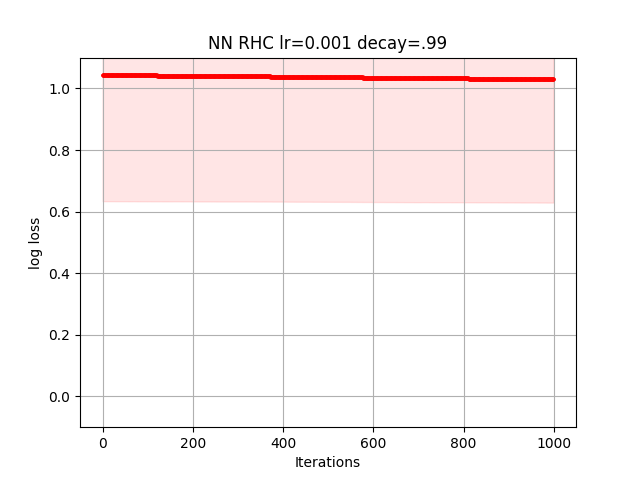

Source data for this figure (header and first rows):
8.415085798878524370e-01, 8.415085798878524370e-01, 8.414187500791150409e-01, 8.414187500791150409e-01, 8.414185721732082568e-01, 8.414185721732082568e-01, 8.414183943633360974e-01, 8.414127438420033744e-01, 8.414127080819788773e-01, 8.414127080819788773e-01, 8.414127080819788773e-01, 8.414098347647951393e-01, 8.414098347647951393e-01, 8.414097993863253189e-01, 8.414097993863253189e-01, 8.414097993863253189e-01, 8.413199947673102308e-01, 8.413199947673102308e-01, 8.413199947673102308e-01, 8.413199947673102308e-01, 8.413199947673102308e-01, 8.413199434014870803e-01, 8.413199434014870803e-01, 8.412841232771687272e-01
9.293669875944589043e-01, 9.293551183594731535e-01, 9.293551183594731535e-01, 9.293551183594731535e-01, 9.293350615365775225e-01, 9.293350615365775225e-01, 9.292901381829929974e-01, 9.292392224762754394e-01, 9.292392224762754394e-01, 9.292392206047301872e-01, 9.292392206047301872e-01, 9.292392206047301872e-01, 9.292392206047301872e-01, 9.291892265290482289e-01, 9.291724657205634452e-01, 9.291724657205634452e-01, 9.291724657205634452e-01, 9.291682447605862372e-01, 9.291682447605862372e-01, 9.291540580463488741e-01, 9.291540580463488741e-01, 9.291537740939248557e-01, 9.291537740939248557e-01, 9.291264743965265138e-01
7.767288514866972360e-01, 7.766614622533906109e-01, 7.766614622533906109e-01, 7.765965455087040503e-01, 7.765931759452571193e-01, 7.765931759452571193e-01, 7.765402494492328334e-01, 7.765361332720615017e-01, 7.765341245476108378e-01, 7.765328123941039884e-01, 7.765328123941039884e-01, 7.765328123941039884e-01, 7.764765155132166141e-01, 7.764281550201940219e-01, 7.764281550201940219e-01, 7.764281550201940219e-01, 7.764281550201940219e-01, 7.764057642093177281e-01, 7.764057642093177281e-01, 7.764057642093177281e-01, 7.764051747478655230e-01, 7.764051747478655230e-01, 7.764037596843383904e-01, 7.764037596843383904e-01
6.714481153376056222e-01, 6.714480574646820576e-01, 6.714426908878571298e-01, 6.714426908878571298e-01, 6.714426908878571298e-01, 6.714426908878571298e-01, 6.714388833908832011e-01, 6.714381733914427386e-01, 6.714381733914427386e-01, 6.714378806152434542e-01, 6.714378806152434542e-01, 6.714378806152434542e-01, 6.714378806152434542e-01, 6.714378806152434542e-01, 6.714374992531778608e-01, 6.714374680480118540e-01, 6.714374440179381454e-01, 6.714374440179381454e-01, 6.714356070302958113e-01, 6.714289636638324232e-01, 6.714289636638324232e-01, 6.714289636638324232e-01, 6.714287091990313039e-01, 6.714259936950462970e-01
1.913807355019562673e+00, 1.913807355019562673e+00, 1.913807355019562673e+00, 1.913807355019562673e+00, 1.913807326797667185e+00, 1.913807326797667185e+00, 1.913689204136736377e+00, 1.913675921309332395e+00, 1.913675921309332395e+00, 1.913675921309332395e+00, 1.913675921309332395e+00, 1.913675921309332395e+00, 1.913675921309332395e+00, 1.913652030176068219e+00, 1.913652030176068219e+00, 1.913641325310093677e+00, 1.913641325310093677e+00, 1.913641325310093677e+00, 1.913504041574778380e+00, 1.913504041574778380e+00, 1.913421663109532656e+00, 1.913421663109532656e+00, 1.913421663109532656e+00, 1.913399757203935403e+00
6.250200100056241270e-01, 6.250200100056241270e-01, 6.250033871402870256e-01, 6.250031768870901727e-01, 6.250021399076720607e-01, 6.250021399076720607e-01, 6.250021399076720607e-01, 6.250021399076720607e-01, 6.250021399076720607e-01, 6.249965804055714891e-01, 6.249965804055714891e-01, 6.249799598830745317e-01, 6.249799598830745317e-01, 6.249799598830745317e-01, 6.249164281976528068e-01, 6.249106966375761463e-01, 6.249106966375761463e-01, 6.249106966375761463e-01, 6.249106966375761463e-01, 6.249106966375761463e-01, 6.249104863938577115e-01, 6.249094982566609779e-01, 6.249058142553041151e-01, 6.248423306086416940e-01
7.063752619903282959e-01, 7.063739142715460551e-01, 7.063319034131727570e-01, 7.063319034131727570e-01, 7.063306589732365470e-01, 7.063292652400171567e-01, 7.063150393696157048e-01, 7.063150393696157048e-01, 7.063150393696157048e-01, 7.063150393696157048e-01, 7.061978499008260135e-01, 7.061978332495683075e-01, 7.061978332495683075e-01, 7.061978332495683075e-01, 7.061978332495683075e-01, 7.061602503574656575e-01, 7.061602503574656575e-01, 7.061564729698796006e-01, 7.061561711298632860e-01, 7.061558855097406218e-01, 7.061558855097406218e-01, 7.061558855097406218e-01, 7.061531365653466175e-01, 7.061531365653466175e-01
1.029096378728609817e+00, 1.029096378728609817e+00, 1.029096013498590478e+00, 1.029095842750358925e+00, 1.029081397056355707e+00, 1.029080879991841835e+00, 1.029080879991841835e+00, 1.029080879991841835e+00, 1.029080864037074772e+00, 1.029080864037074772e+00, 1.029080864037074772e+00, 1.029080864037074772e+00, 1.029080864037074772e+00, 1.029080864037074772e+00, 1.029080864037074772e+00, 1.029078690284948028e+00, 1.029078633263806219e+00, 1.029078633263806219e+00, 1.029074481403463581e+00, 1.029074481403463581e+00, 1.029073379498845364e+00, 1.029072253956490268e+00, 1.029064966504510625e+00, 1.029064966504510625e+00
1.506721998250440731e+00, 1.506721998250440731e+00, 1.506720826486612319e+00, 1.506578166726697976e+00, 1.506560596620151182e+00, 1.506560596620151182e+00, 1.506560596620151182e+00, 1.506560596620151182e+00, 1.506560596620151182e+00, 1.506560596620151182e+00, 1.506560596620151182e+00, 1.506560596620151182e+00, 1.506289717593714217e+00, 1.506289717593714217e+00, 1.506288746419495173e+00, 1.506288746419495173e+00, 1.506172925437375021e+00, 1.506172925437375021e+00, 1.506151608213664783e+00, 1.506150577041947880e+00, 1.506062839130067665e+00, 1.505707685631500814e+00, 1.505707685631500814e+00, 1.505707685631500814e+00
1.436420603527549744e+00, 1.436419587474206505e+00, 1.436390206773551892e+00, 1.436390206773551892e+00, 1.436390159994999083e+00, 1.436390159994999083e+00, 1.436390159994999083e+00, 1.436347973780874865e+00, 1.436335891277932486e+00, 1.436272770323766101e+00, 1.436272770323766101e+00, 1.436272770323766101e+00, 1.436272770323766101e+00, 1.436268781739090672e+00, 1.436268781739090672e+00, 1.436268781739090672e+00, 1.436268774687824434e+00, 1.436265482947912897e+00, 1.436261733956267994e+00, 1.436202557733770702e+00, 1.436202557733770702e+00, 1.436202543216880123e+00, 1.436202543216880123e+00, 1.436202538634689718e+00
